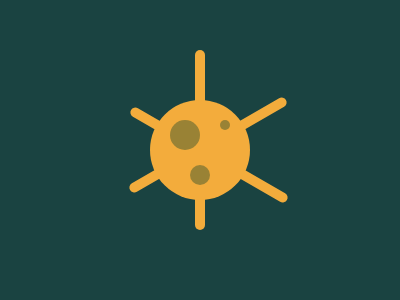

Here is a drawing made with CSS. Write the source that renders it.

<b><c circle></c><d circle></d><e circle></e><f line></f><g line></g><h line></h></b><style>body{background:#1A4341; display:flex; justify-content:center; align-items:center}b{width:100; height:100; background:#F3AC3C; border-radius:50%; position:relative}[circle]{position:absolute; background:#998235; border-radius:50%}c{width:10; height:10; right:20; top:20}d{width:30; height:30; left:20; top:20}e{width:20; height:20; right:40; bottom:15}[line]{position:absolute; background:#F3AC3C; border-radius:15px; z-index:-1}f{width:180; height:10; transform:rotate(90deg); right:-40; top:35}g{width:180; height:10; transform:rotate(150deg); left:-32; top:40}h{width:180; height:10; transform:rotate(30deg); left:-31; top:50}</style>